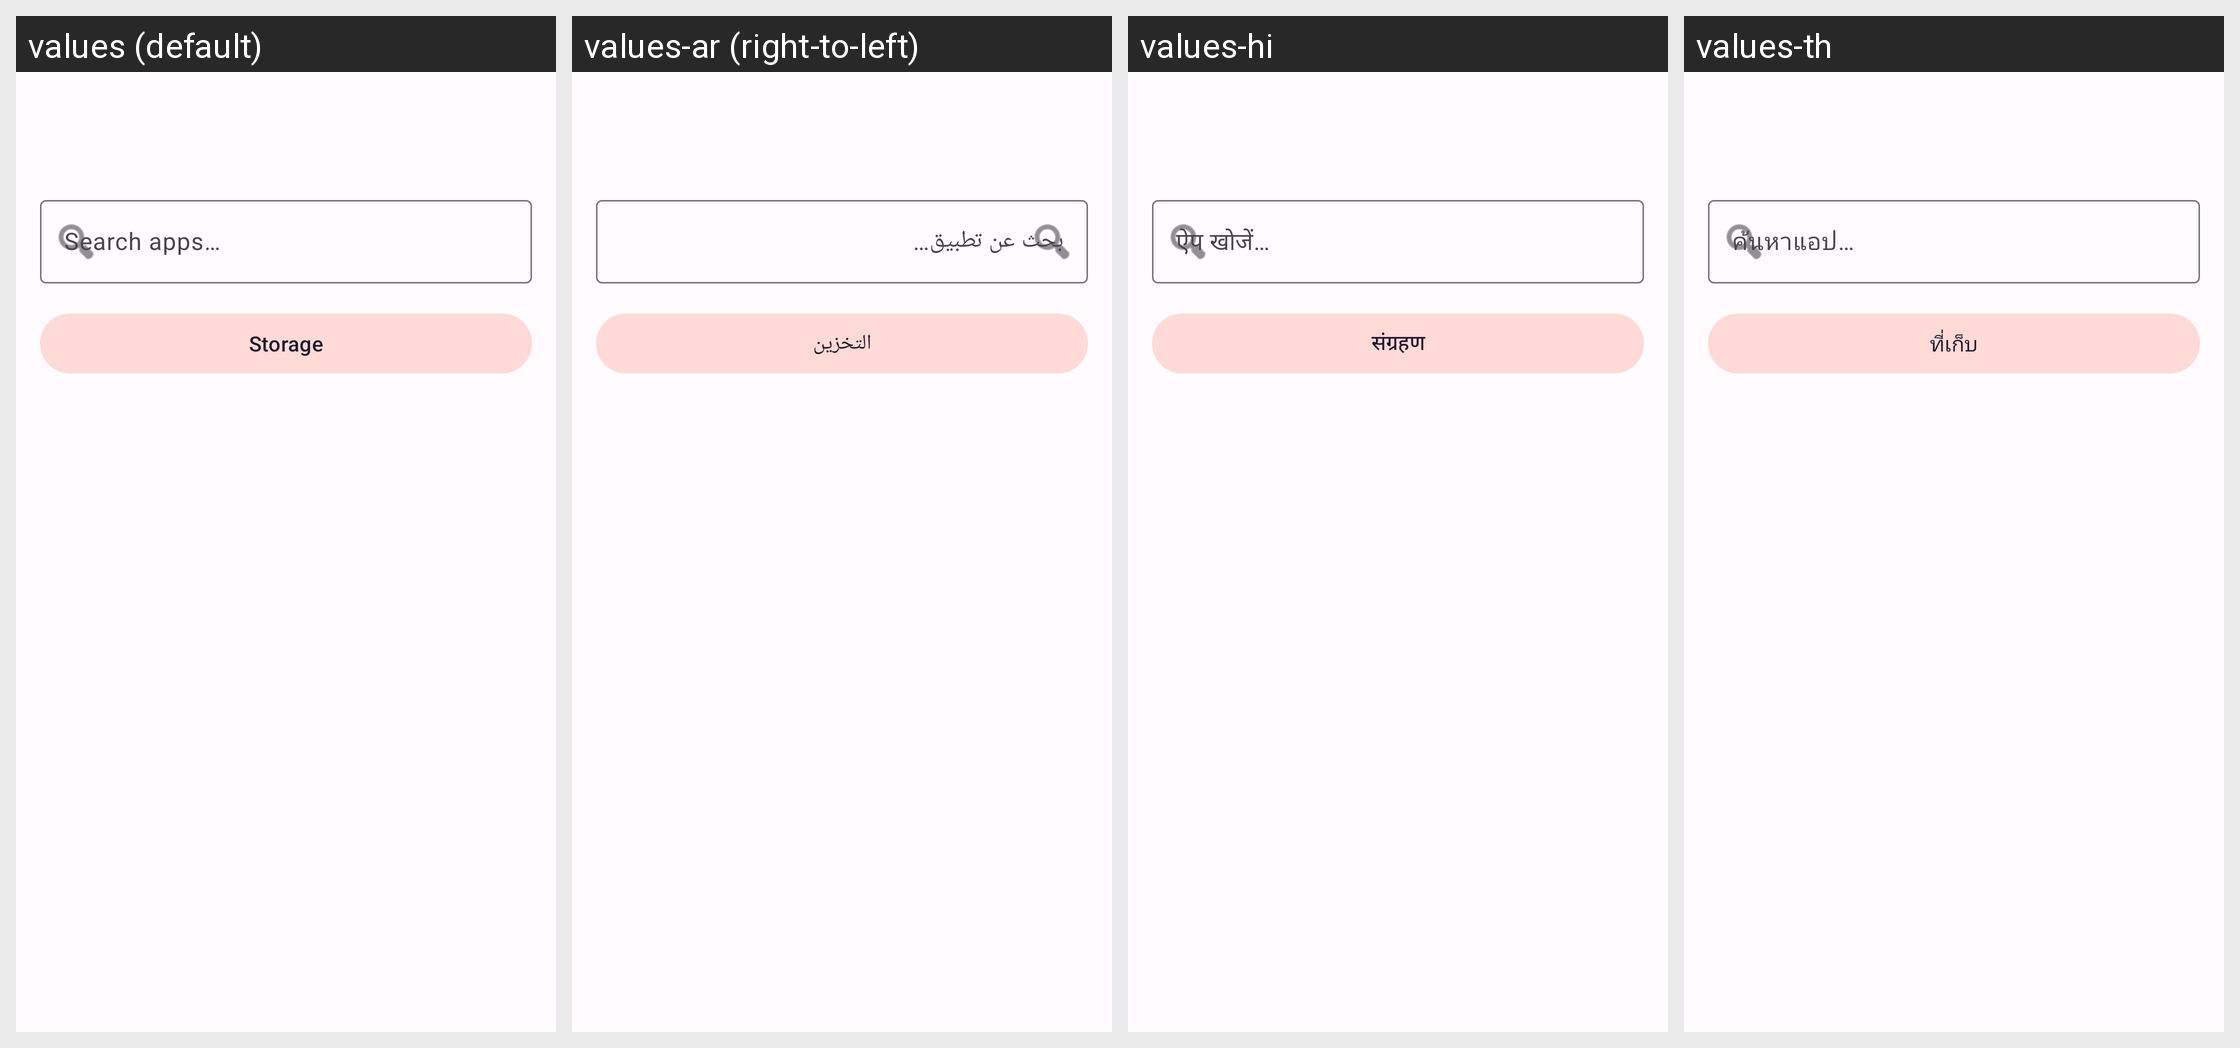

Locale-by-locale string values for the Android screen shown in this grid:
Android screen res/layout/activity_main.xml rendered under 4 locales, left to right: values (default), values-ar (right-to-left), values-hi, values-th. Device: Nexus 5 (rendered at 1080×1920; each locale shown at half size, 540×960, under a caption strip naming it); theme Theme.Clonix.
Other locales in the repository, not shown: values-bn, values-de, values-es, values-fa, values-fr, values-id, values-it, values-ja, values-ko, values-ms, values-pl, values-pt, values-ru, values-ta, values-tr, values-ur, values-vi, values-zh-rCN.
Strings drawn on this screen, with the default value and each locale's value (text and hints the layout hard-codes, and strings that could not be matched under every locale, appear in the picture but are not listed):

search_hint
  values: Search apps…
  values-ar: بحث عن تطبيق…
  values-hi: ऐप खोजें…
  values-th: ค้นหาแอป…

storage_button
  values: Storage
  values-ar: التخزين
  values-hi: संग्रहण
  values-th: ที่เก็บ
